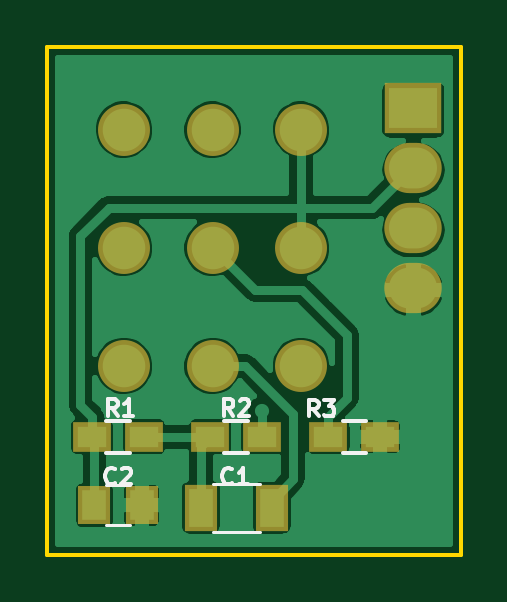
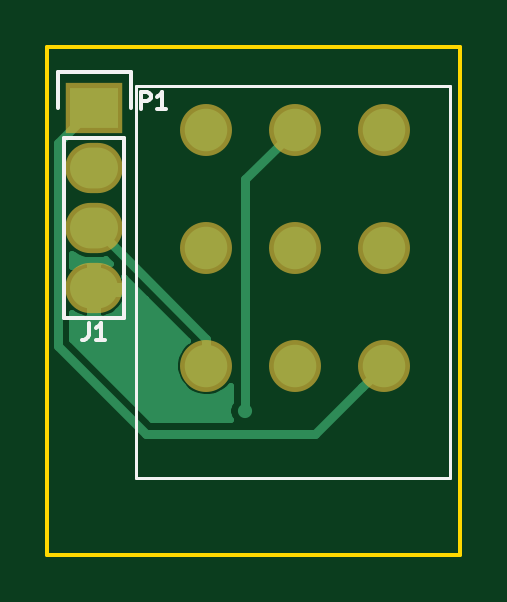
Circuit board: 9 layer files. Board 17.5 x 21.5 mm.
- bottom_copper: MID_STACK-B.Cu.gbl (5194 bytes)
- bottom_mask: MID_STACK-B.Mask.gbs (706 bytes)
- paste: MID_STACK-B.Paste.gbp (286 bytes)
- bottom_silk: MID_STACK-B.SilkS.gbo (1665 bytes)
- outline: MID_STACK-Edge.Cuts.gko (515 bytes)
- top_copper: MID_STACK-F.Cu.gtl (46674 bytes)
- top_mask: MID_STACK-F.Mask.gts (1064 bytes)
- paste: MID_STACK-F.Paste.gtp (639 bytes)
- top_silk: MID_STACK-F.SilkS.gto (3874 bytes)

=== bottom_copper: MID_STACK-B.Cu.gbl ===
G04 #@! TF.FileFunction,Copper,L2,Bot,Signal*
%FSLAX46Y46*%
G04 Gerber Fmt 4.6, Leading zero omitted, Abs format (unit mm)*
G04 Created by KiCad (PCBNEW 4.0.4-1.fc24-product) date Wed Jun 13 10:55:40 2018*
%MOMM*%
%LPD*%
G01*
G04 APERTURE LIST*
%ADD10C,0.100000*%
%ADD11R,2.032000X1.727200*%
%ADD12O,2.032000X1.727200*%
%ADD13C,1.800000*%
%ADD14C,0.600000*%
%ADD15C,0.400000*%
%ADD16C,0.250000*%
G04 APERTURE END LIST*
D10*
D11*
X144500000Y-83600000D03*
D12*
X144500000Y-86140000D03*
X144500000Y-88680000D03*
X144500000Y-91220000D03*
D13*
X139750000Y-84500000D03*
X136000000Y-84500000D03*
X132250000Y-84500000D03*
X139750000Y-89500000D03*
X136000000Y-89500000D03*
X132250000Y-89500000D03*
X132250000Y-94500000D03*
X136000000Y-94500000D03*
X139750000Y-94500000D03*
D14*
X138100000Y-96400000D03*
D15*
X144500000Y-83670000D02*
X144652400Y-83670000D01*
X144652400Y-83670000D02*
X146050000Y-85067600D01*
X135150000Y-97400000D02*
X133149999Y-95399999D01*
X146050000Y-85067600D02*
X146050000Y-93650000D01*
X146050000Y-93650000D02*
X142300000Y-97400000D01*
X142300000Y-97400000D02*
X135150000Y-97400000D01*
X133149999Y-95399999D02*
X132250000Y-94500000D01*
X139750000Y-93347600D02*
X144347600Y-88750000D01*
X144347600Y-88750000D02*
X144500000Y-88750000D01*
X139750000Y-94500000D02*
X139750000Y-93347600D01*
X138100000Y-86600000D02*
X138100000Y-96400000D01*
X138100000Y-86600000D02*
X136000000Y-84500000D01*
D16*
G36*
X145425000Y-90331204D02*
X145318002Y-90247090D01*
X145101751Y-90137277D01*
X144868232Y-90071762D01*
X144675000Y-90146747D01*
X144675000Y-91115000D01*
X144695000Y-91115000D01*
X144695000Y-91465000D01*
X144675000Y-91465000D01*
X144675000Y-92433253D01*
X144868232Y-92508238D01*
X145101751Y-92442723D01*
X145318002Y-92332910D01*
X145425000Y-92248796D01*
X145425000Y-93391116D01*
X142041116Y-96775000D01*
X138722740Y-96775000D01*
X138733434Y-96759841D01*
X138791264Y-96629953D01*
X138822763Y-96491306D01*
X138825031Y-96328910D01*
X138797415Y-96189438D01*
X138743234Y-96057986D01*
X138725000Y-96030542D01*
X138725000Y-95346075D01*
X138887086Y-95513920D01*
X139100458Y-95662218D01*
X139338571Y-95766247D01*
X139592356Y-95822045D01*
X139852145Y-95827487D01*
X140108043Y-95782365D01*
X140350303Y-95688399D01*
X140569698Y-95549166D01*
X140757872Y-95369971D01*
X140907655Y-95157640D01*
X141013344Y-94920259D01*
X141070912Y-94666870D01*
X141075057Y-94370077D01*
X141024586Y-94115180D01*
X140925566Y-93874940D01*
X140781770Y-93658509D01*
X140598673Y-93474130D01*
X140544138Y-93437346D01*
X142326823Y-91654661D01*
X143163897Y-91654661D01*
X143214763Y-91787359D01*
X143333560Y-91998808D01*
X143491326Y-92183018D01*
X143681998Y-92332910D01*
X143898249Y-92442723D01*
X144131768Y-92508238D01*
X144325000Y-92433253D01*
X144325000Y-91465000D01*
X143216204Y-91465000D01*
X143163897Y-91654661D01*
X142326823Y-91654661D01*
X143247997Y-90733487D01*
X143214763Y-90792641D01*
X143163897Y-90925339D01*
X143216204Y-91115000D01*
X144325000Y-91115000D01*
X144325000Y-90146747D01*
X144131768Y-90071762D01*
X143898249Y-90137277D01*
X143788451Y-90193033D01*
X143995528Y-89985956D01*
X144072713Y-90010441D01*
X144322636Y-90038474D01*
X144340628Y-90038600D01*
X144659372Y-90038600D01*
X144909662Y-90014059D01*
X145150419Y-89941370D01*
X145372472Y-89823302D01*
X145425000Y-89780461D01*
X145425000Y-90331204D01*
X145425000Y-90331204D01*
G37*
X145425000Y-90331204D02*
X145318002Y-90247090D01*
X145101751Y-90137277D01*
X144868232Y-90071762D01*
X144675000Y-90146747D01*
X144675000Y-91115000D01*
X144695000Y-91115000D01*
X144695000Y-91465000D01*
X144675000Y-91465000D01*
X144675000Y-92433253D01*
X144868232Y-92508238D01*
X145101751Y-92442723D01*
X145318002Y-92332910D01*
X145425000Y-92248796D01*
X145425000Y-93391116D01*
X142041116Y-96775000D01*
X138722740Y-96775000D01*
X138733434Y-96759841D01*
X138791264Y-96629953D01*
X138822763Y-96491306D01*
X138825031Y-96328910D01*
X138797415Y-96189438D01*
X138743234Y-96057986D01*
X138725000Y-96030542D01*
X138725000Y-95346075D01*
X138887086Y-95513920D01*
X139100458Y-95662218D01*
X139338571Y-95766247D01*
X139592356Y-95822045D01*
X139852145Y-95827487D01*
X140108043Y-95782365D01*
X140350303Y-95688399D01*
X140569698Y-95549166D01*
X140757872Y-95369971D01*
X140907655Y-95157640D01*
X141013344Y-94920259D01*
X141070912Y-94666870D01*
X141075057Y-94370077D01*
X141024586Y-94115180D01*
X140925566Y-93874940D01*
X140781770Y-93658509D01*
X140598673Y-93474130D01*
X140544138Y-93437346D01*
X142326823Y-91654661D01*
X143163897Y-91654661D01*
X143214763Y-91787359D01*
X143333560Y-91998808D01*
X143491326Y-92183018D01*
X143681998Y-92332910D01*
X143898249Y-92442723D01*
X144131768Y-92508238D01*
X144325000Y-92433253D01*
X144325000Y-91465000D01*
X143216204Y-91465000D01*
X143163897Y-91654661D01*
X142326823Y-91654661D01*
X143247997Y-90733487D01*
X143214763Y-90792641D01*
X143163897Y-90925339D01*
X143216204Y-91115000D01*
X144325000Y-91115000D01*
X144325000Y-90146747D01*
X144131768Y-90071762D01*
X143898249Y-90137277D01*
X143788451Y-90193033D01*
X143995528Y-89985956D01*
X144072713Y-90010441D01*
X144322636Y-90038474D01*
X144340628Y-90038600D01*
X144659372Y-90038600D01*
X144909662Y-90014059D01*
X145150419Y-89941370D01*
X145372472Y-89823302D01*
X145425000Y-89780461D01*
X145425000Y-90331204D01*
M02*

=== bottom_mask: MID_STACK-B.Mask.gbs ===
G04 #@! TF.FileFunction,Soldermask,Bot*
%FSLAX46Y46*%
G04 Gerber Fmt 4.6, Leading zero omitted, Abs format (unit mm)*
G04 Created by KiCad (PCBNEW 4.0.4-1.fc24-product) date Wed Jun 13 10:55:40 2018*
%MOMM*%
%LPD*%
G01*
G04 APERTURE LIST*
%ADD10C,0.100000*%
%ADD11R,2.432000X2.127200*%
%ADD12O,2.432000X2.127200*%
%ADD13C,2.200000*%
G04 APERTURE END LIST*
D10*
D11*
X144500000Y-83600000D03*
D12*
X144500000Y-86140000D03*
X144500000Y-88680000D03*
X144500000Y-91220000D03*
D13*
X139750000Y-84500000D03*
X136000000Y-84500000D03*
X132250000Y-84500000D03*
X139750000Y-89500000D03*
X136000000Y-89500000D03*
X132250000Y-89500000D03*
X132250000Y-94500000D03*
X136000000Y-94500000D03*
X139750000Y-94500000D03*
M02*

=== paste: MID_STACK-B.Paste.gbp ===
G04 #@! TF.FileFunction,Paste,Bot*
%FSLAX46Y46*%
G04 Gerber Fmt 4.6, Leading zero omitted, Abs format (unit mm)*
G04 Created by KiCad (PCBNEW 4.0.4-1.fc24-product) date Wed Jun 13 10:55:40 2018*
%MOMM*%
%LPD*%
G01*
G04 APERTURE LIST*
%ADD10C,0.100000*%
G04 APERTURE END LIST*
D10*
M02*

=== bottom_silk: MID_STACK-B.SilkS.gbo ===
G04 #@! TF.FileFunction,Legend,Bot*
%FSLAX46Y46*%
G04 Gerber Fmt 4.6, Leading zero omitted, Abs format (unit mm)*
G04 Created by KiCad (PCBNEW 4.0.4-1.fc24-product) date Wed Jun 13 10:55:40 2018*
%MOMM*%
%LPD*%
G01*
G04 APERTURE LIST*
%ADD10C,0.100000*%
%ADD11C,0.150000*%
%ADD12C,0.120000*%
G04 APERTURE END LIST*
D10*
D11*
X145770000Y-84870000D02*
X145770000Y-92490000D01*
X143230000Y-84870000D02*
X143230000Y-92490000D01*
X142950000Y-82050000D02*
X142950000Y-83600000D01*
X145770000Y-92490000D02*
X143230000Y-92490000D01*
X143230000Y-84870000D02*
X145770000Y-84870000D01*
X146050000Y-83600000D02*
X146050000Y-82050000D01*
X146050000Y-82050000D02*
X142950000Y-82050000D01*
D12*
X142750000Y-99260000D02*
X142750000Y-82640000D01*
X129440000Y-99260000D02*
X129440000Y-82640000D01*
X142750000Y-99260000D02*
X129440000Y-99260000D01*
X142750000Y-82640000D02*
X129440000Y-82640000D01*
D11*
X144733333Y-92696667D02*
X144733333Y-93196667D01*
X144766667Y-93296667D01*
X144833333Y-93363333D01*
X144933333Y-93396667D01*
X145000000Y-93396667D01*
X144033334Y-93396667D02*
X144433334Y-93396667D01*
X144233334Y-93396667D02*
X144233334Y-92696667D01*
X144300000Y-92796667D01*
X144366667Y-92863333D01*
X144433334Y-92896667D01*
X142516666Y-83616667D02*
X142516666Y-82916667D01*
X142250000Y-82916667D01*
X142183333Y-82950000D01*
X142150000Y-82983333D01*
X142116666Y-83050000D01*
X142116666Y-83150000D01*
X142150000Y-83216667D01*
X142183333Y-83250000D01*
X142250000Y-83283333D01*
X142516666Y-83283333D01*
X141450000Y-83616667D02*
X141850000Y-83616667D01*
X141650000Y-83616667D02*
X141650000Y-82916667D01*
X141716666Y-83016667D01*
X141783333Y-83083333D01*
X141850000Y-83116667D01*
M02*

=== outline: MID_STACK-Edge.Cuts.gko ===
G04 #@! TF.FileFunction,Profile,NP*
%FSLAX46Y46*%
G04 Gerber Fmt 4.6, Leading zero omitted, Abs format (unit mm)*
G04 Created by KiCad (PCBNEW 4.0.4-1.fc24-product) date Wed Jun 13 10:55:40 2018*
%MOMM*%
%LPD*%
G01*
G04 APERTURE LIST*
%ADD10C,0.100000*%
%ADD11C,0.150000*%
G04 APERTURE END LIST*
D10*
D11*
X146500000Y-81000000D02*
X129000000Y-81000000D01*
X146500000Y-102500000D02*
X146500000Y-81000000D01*
X129000000Y-102500000D02*
X146500000Y-102500000D01*
X129000000Y-81000000D02*
X129000000Y-102500000D01*
M02*

=== top_copper: MID_STACK-F.Cu.gtl (46674 bytes, source omitted) ===
=== top_mask: MID_STACK-F.Mask.gts ===
G04 #@! TF.FileFunction,Soldermask,Top*
%FSLAX46Y46*%
G04 Gerber Fmt 4.6, Leading zero omitted, Abs format (unit mm)*
G04 Created by KiCad (PCBNEW 4.0.4-1.fc24-product) date Wed Jun 13 10:55:40 2018*
%MOMM*%
%LPD*%
G01*
G04 APERTURE LIST*
%ADD10C,0.100000*%
%ADD11R,1.400000X2.000000*%
%ADD12R,1.600000X1.300000*%
%ADD13R,2.432000X2.127200*%
%ADD14O,2.432000X2.127200*%
%ADD15C,2.200000*%
%ADD16R,1.400000X1.650000*%
G04 APERTURE END LIST*
D10*
D11*
X138500000Y-100500000D03*
X135500000Y-100500000D03*
D12*
X140900000Y-97500000D03*
X143100000Y-97500000D03*
D13*
X144500000Y-83600000D03*
D14*
X144500000Y-86140000D03*
X144500000Y-88680000D03*
X144500000Y-91220000D03*
D12*
X135900000Y-97500000D03*
X138100000Y-97500000D03*
X133100000Y-97500000D03*
X130900000Y-97500000D03*
D15*
X139750000Y-84500000D03*
X136000000Y-84500000D03*
X132250000Y-84500000D03*
X139750000Y-89500000D03*
X136000000Y-89500000D03*
X132250000Y-89500000D03*
X132250000Y-94500000D03*
X136000000Y-94500000D03*
X139750000Y-94500000D03*
D16*
X131000000Y-100400000D03*
X133000000Y-100400000D03*
M02*

=== paste: MID_STACK-F.Paste.gtp ===
G04 #@! TF.FileFunction,Paste,Top*
%FSLAX46Y46*%
G04 Gerber Fmt 4.6, Leading zero omitted, Abs format (unit mm)*
G04 Created by KiCad (PCBNEW 4.0.4-1.fc24-product) date Wed Jun 13 10:55:40 2018*
%MOMM*%
%LPD*%
G01*
G04 APERTURE LIST*
%ADD10C,0.100000*%
%ADD11R,1.000000X1.600000*%
%ADD12R,1.200000X0.900000*%
%ADD13R,1.000000X1.250000*%
G04 APERTURE END LIST*
D10*
D11*
X138500000Y-100500000D03*
X135500000Y-100500000D03*
D12*
X140900000Y-97500000D03*
X143100000Y-97500000D03*
X135900000Y-97500000D03*
X138100000Y-97500000D03*
X133100000Y-97500000D03*
X130900000Y-97500000D03*
D13*
X131000000Y-100400000D03*
X133000000Y-100400000D03*
M02*

=== top_silk: MID_STACK-F.SilkS.gto ===
G04 #@! TF.FileFunction,Legend,Top*
%FSLAX46Y46*%
G04 Gerber Fmt 4.6, Leading zero omitted, Abs format (unit mm)*
G04 Created by KiCad (PCBNEW 4.0.4-1.fc24-product) date Wed Jun 13 10:55:40 2018*
%MOMM*%
%LPD*%
G01*
G04 APERTURE LIST*
%ADD10C,0.100000*%
%ADD11C,0.120000*%
%ADD12C,0.150000*%
G04 APERTURE END LIST*
D10*
D11*
X136000000Y-101520000D02*
X138000000Y-101520000D01*
X138000000Y-99480000D02*
X136000000Y-99480000D01*
D12*
X142500000Y-98175000D02*
X141500000Y-98175000D01*
X141500000Y-96825000D02*
X142500000Y-96825000D01*
X137500000Y-98175000D02*
X136500000Y-98175000D01*
X136500000Y-96825000D02*
X137500000Y-96825000D01*
X131500000Y-96825000D02*
X132500000Y-96825000D01*
X132500000Y-98175000D02*
X131500000Y-98175000D01*
D11*
X132500000Y-99550000D02*
X131500000Y-99550000D01*
X131500000Y-101250000D02*
X132500000Y-101250000D01*
D12*
X136833334Y-99450000D02*
X136800000Y-99483333D01*
X136700000Y-99516667D01*
X136633334Y-99516667D01*
X136533334Y-99483333D01*
X136466667Y-99416667D01*
X136433334Y-99350000D01*
X136400000Y-99216667D01*
X136400000Y-99116667D01*
X136433334Y-98983333D01*
X136466667Y-98916667D01*
X136533334Y-98850000D01*
X136633334Y-98816667D01*
X136700000Y-98816667D01*
X136800000Y-98850000D01*
X136833334Y-98883333D01*
X137500000Y-99516667D02*
X137100000Y-99516667D01*
X137300000Y-99516667D02*
X137300000Y-98816667D01*
X137233334Y-98916667D01*
X137166667Y-98983333D01*
X137100000Y-99016667D01*
X140483334Y-96641666D02*
X140250000Y-96308332D01*
X140083334Y-96641666D02*
X140083334Y-95941666D01*
X140350000Y-95941666D01*
X140416667Y-95974999D01*
X140450000Y-96008332D01*
X140483334Y-96074999D01*
X140483334Y-96174999D01*
X140450000Y-96241666D01*
X140416667Y-96274999D01*
X140350000Y-96308332D01*
X140083334Y-96308332D01*
X140716667Y-95941666D02*
X141150000Y-95941666D01*
X140916667Y-96208332D01*
X141016667Y-96208332D01*
X141083334Y-96241666D01*
X141116667Y-96274999D01*
X141150000Y-96341666D01*
X141150000Y-96508332D01*
X141116667Y-96574999D01*
X141083334Y-96608332D01*
X141016667Y-96641666D01*
X140816667Y-96641666D01*
X140750000Y-96608332D01*
X140716667Y-96574999D01*
X136883334Y-96616667D02*
X136650000Y-96283333D01*
X136483334Y-96616667D02*
X136483334Y-95916667D01*
X136750000Y-95916667D01*
X136816667Y-95950000D01*
X136850000Y-95983333D01*
X136883334Y-96050000D01*
X136883334Y-96150000D01*
X136850000Y-96216667D01*
X136816667Y-96250000D01*
X136750000Y-96283333D01*
X136483334Y-96283333D01*
X137150000Y-95983333D02*
X137183334Y-95950000D01*
X137250000Y-95916667D01*
X137416667Y-95916667D01*
X137483334Y-95950000D01*
X137516667Y-95983333D01*
X137550000Y-96050000D01*
X137550000Y-96116667D01*
X137516667Y-96216667D01*
X137116667Y-96616667D01*
X137550000Y-96616667D01*
X131983334Y-96616667D02*
X131750000Y-96283333D01*
X131583334Y-96616667D02*
X131583334Y-95916667D01*
X131850000Y-95916667D01*
X131916667Y-95950000D01*
X131950000Y-95983333D01*
X131983334Y-96050000D01*
X131983334Y-96150000D01*
X131950000Y-96216667D01*
X131916667Y-96250000D01*
X131850000Y-96283333D01*
X131583334Y-96283333D01*
X132650000Y-96616667D02*
X132250000Y-96616667D01*
X132450000Y-96616667D02*
X132450000Y-95916667D01*
X132383334Y-96016667D01*
X132316667Y-96083333D01*
X132250000Y-96116667D01*
X131883334Y-99450000D02*
X131850000Y-99483333D01*
X131750000Y-99516667D01*
X131683334Y-99516667D01*
X131583334Y-99483333D01*
X131516667Y-99416667D01*
X131483334Y-99350000D01*
X131450000Y-99216667D01*
X131450000Y-99116667D01*
X131483334Y-98983333D01*
X131516667Y-98916667D01*
X131583334Y-98850000D01*
X131683334Y-98816667D01*
X131750000Y-98816667D01*
X131850000Y-98850000D01*
X131883334Y-98883333D01*
X132150000Y-98883333D02*
X132183334Y-98850000D01*
X132250000Y-98816667D01*
X132416667Y-98816667D01*
X132483334Y-98850000D01*
X132516667Y-98883333D01*
X132550000Y-98950000D01*
X132550000Y-99016667D01*
X132516667Y-99116667D01*
X132116667Y-99516667D01*
X132550000Y-99516667D01*
M02*

